Run: headless pygame with SDL's dummy video driver; simulated clock (each Clock.tick advances the game by its frame time, no real sleeping); random seed 0; keys injected as events and as key.get_pressed() state; mouse plan: one left click at the window centre at the start of phase 2, then a move to the lower-right quarter at the start of phase 3.
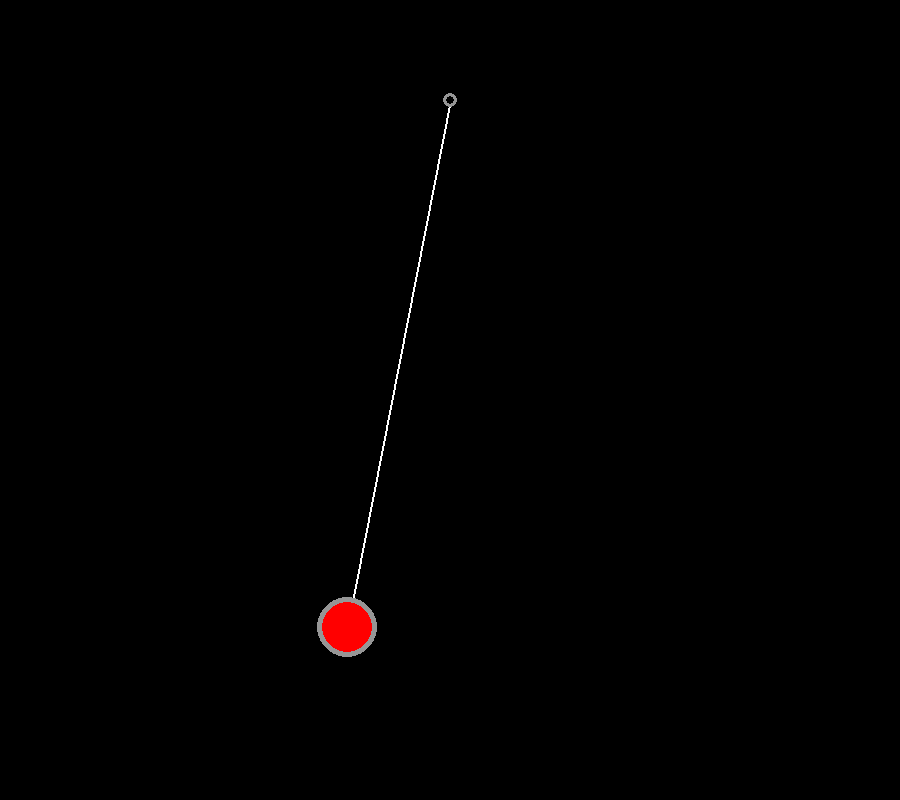
Frame 1 of 4 · flips 1–60 · no input
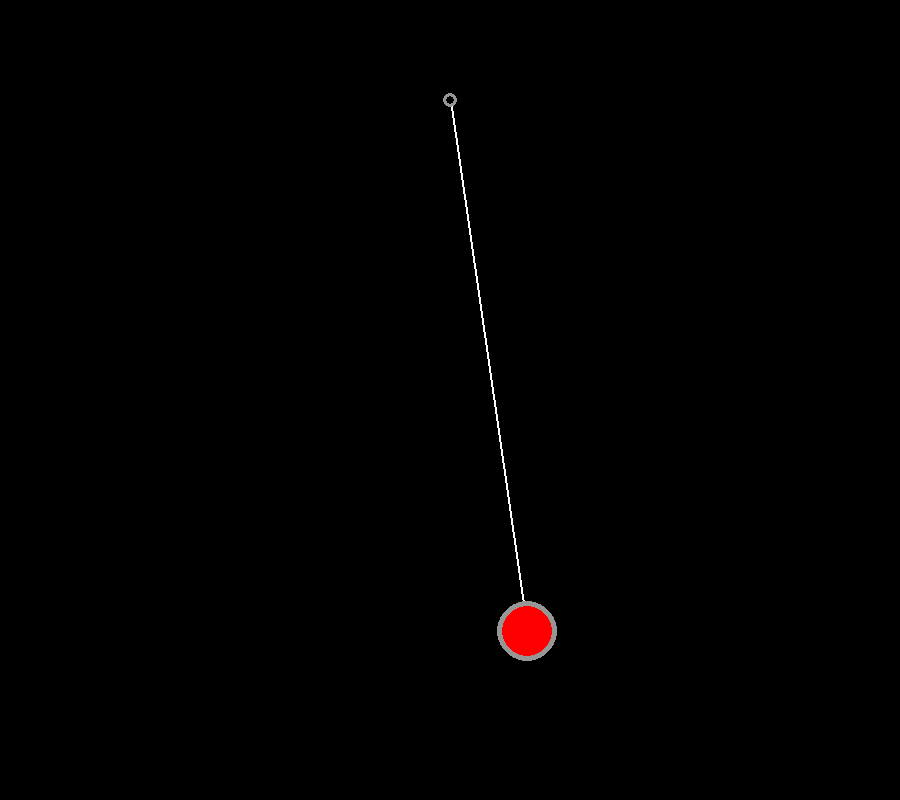
Frame 2 of 4 · flips 61–180 · clicked the window centre · tapped SPACE, RETURN · held RIGHT (→), D
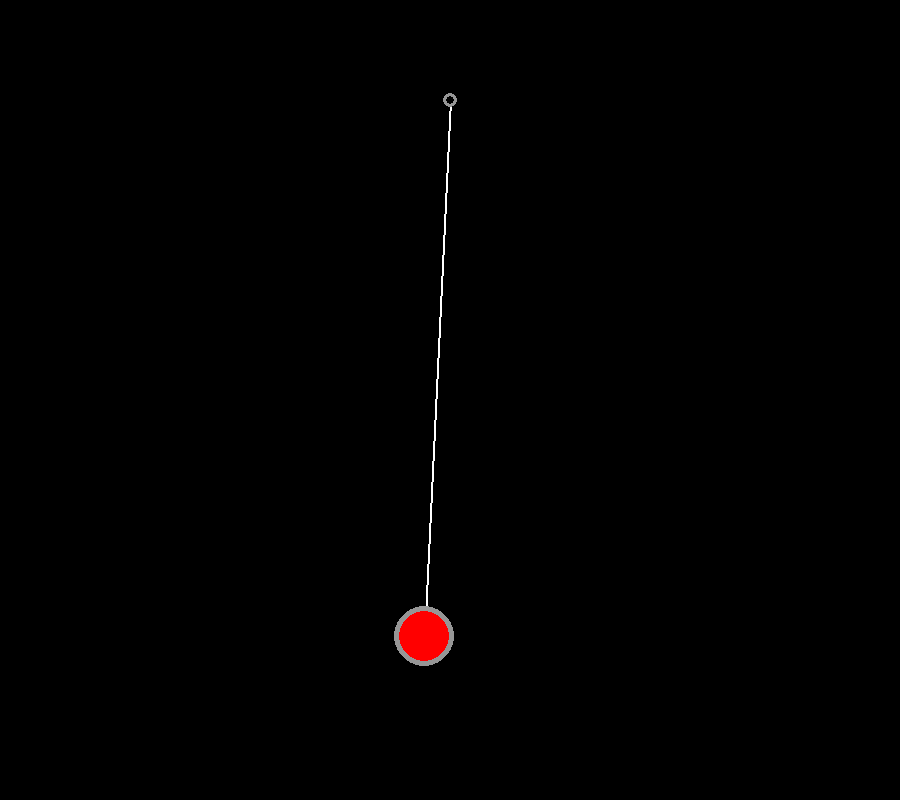
Frame 3 of 4 · flips 181–300 · moved the mouse to the lower-right quarter · held DOWN (↓), S
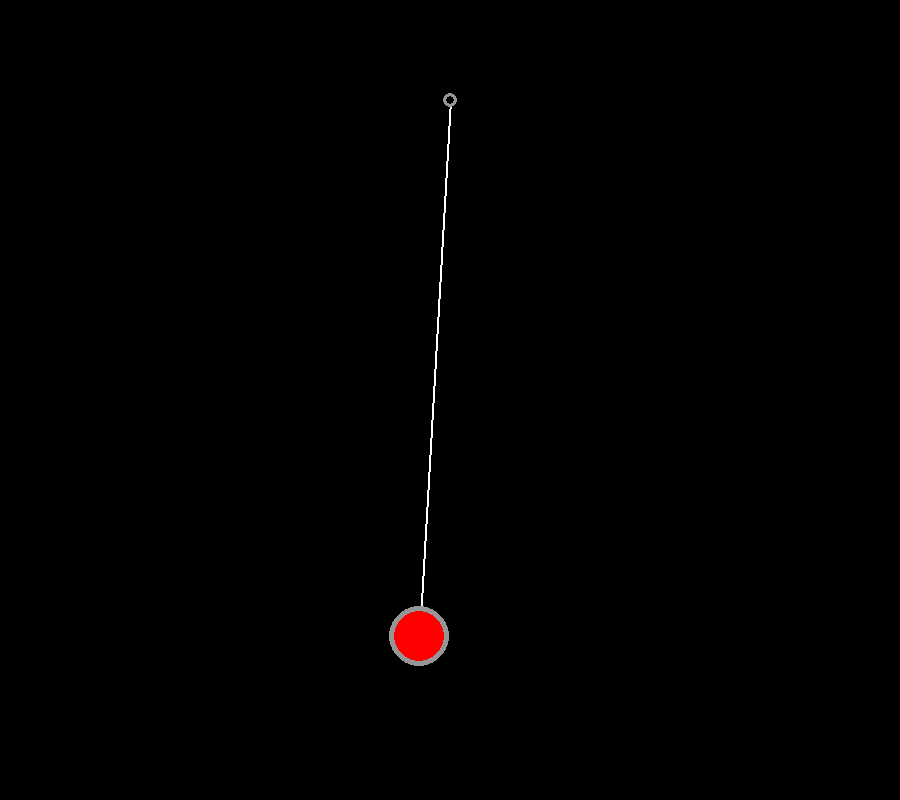
Frame 4 of 4 · flips 301–420 · held LEFT (←), A, UP (↑), W

The pygame program that drew these frames:

import math
import pygame

# Pygame init
pygame.init()
WIDTH = 900
HEIGHT = 800
screen = pygame.display.set_mode([WIDTH, HEIGHT])
pygame.display.set_caption("Simple Pendulum")

# Global variables
FPS = 60
GRAVITY = 0.5
BG_COLOR = (0,0,0,)
STRING_COLOR = (255, 255, 255)
WEIGHT_COLOR = (255, 0, 0)
WEIGHT_RADIUS = 30
STRING_LENGHT = 500
STRING_DISTANCE = 7 + WEIGHT_RADIUS + STRING_LENGHT
INITIAL_ANGLE = math.pi/4
AIR_FRICTION = 0.999

# Weight class
class Weight:
    def __init__(self):
        self.angle = INITIAL_ANGLE
        self.angle_vel = 0
        self.angle_acc = 0
        self.x_pos = STRING_DISTANCE * math.sin(INITIAL_ANGLE) + (WIDTH/2)
        self.y_pos = STRING_DISTANCE * math.cos(INITIAL_ANGLE) + 100
        self.radius = WEIGHT_RADIUS

    def draw_scheme(self):
        self.x_pos = STRING_DISTANCE * math.sin(self.angle) + (WIDTH/2)
        self.y_pos = STRING_DISTANCE * math.cos(self.angle) + 100
        pygame.draw.lines(screen, STRING_COLOR, False, [(WIDTH/2, 100), (self.x_pos, self.y_pos)], width=2)
        pygame.draw.circle(screen, (150, 150, 150), (self.x_pos, self.y_pos), self.radius)
        pygame.draw.circle(screen, WEIGHT_COLOR, (self.x_pos, self.y_pos), self.radius-5)
      
    def angular_calc(self):
        self.angle_acc = (GRAVITY * math.sin(self.angle))*(-1)/STRING_LENGHT
        self.angle_vel += self.angle_acc
        self.angle_vel *= AIR_FRICTION
        self.angle += self.angle_vel 
        
# Functions
def draw_static_point():
    pygame.draw.circle(screen, (150, 150, 150), (WIDTH/2, 100), 7)
    pygame.draw.circle(screen, (0, 0, 0), (WIDTH/2, 100), 4)

# Main loop
def main():
    timer = pygame.time.Clock()
    running = True
    weight = Weight()
    active = False
    while running:
        timer.tick(FPS)
        screen.fill(BG_COLOR)
        
        # Pygame Event
        mouse_pos = pygame.mouse.get_pos()
        for event in pygame.event.get():
            if event.type == pygame.QUIT:
                running = False
            if event.type == pygame.MOUSEBUTTONDOWN:
                global GRAVITY
                temp = GRAVITY
                GRAVITY = 0
                weight.angle_vel = 0
                active = True
            if event.type == pygame.MOUSEBUTTONUP:
                GRAVITY = temp
                active = False
        if active:
            if mouse_pos[1] > 100:
                weight.angle = math.atan((mouse_pos[0]-(WIDTH/2))/(mouse_pos[1]-100)) 
            if mouse_pos[1] <= 100:
                if mouse_pos[0] > WIDTH/2:
                    weight.angle = math.pi/2
                else:
                    weight.angle = 3*math.pi/2
              
        weight.angular_calc()
        weight.draw_scheme()
        draw_static_point()
        pygame.display.update()
    pygame.quit()
    
if __name__ == "__main__":
    main()
